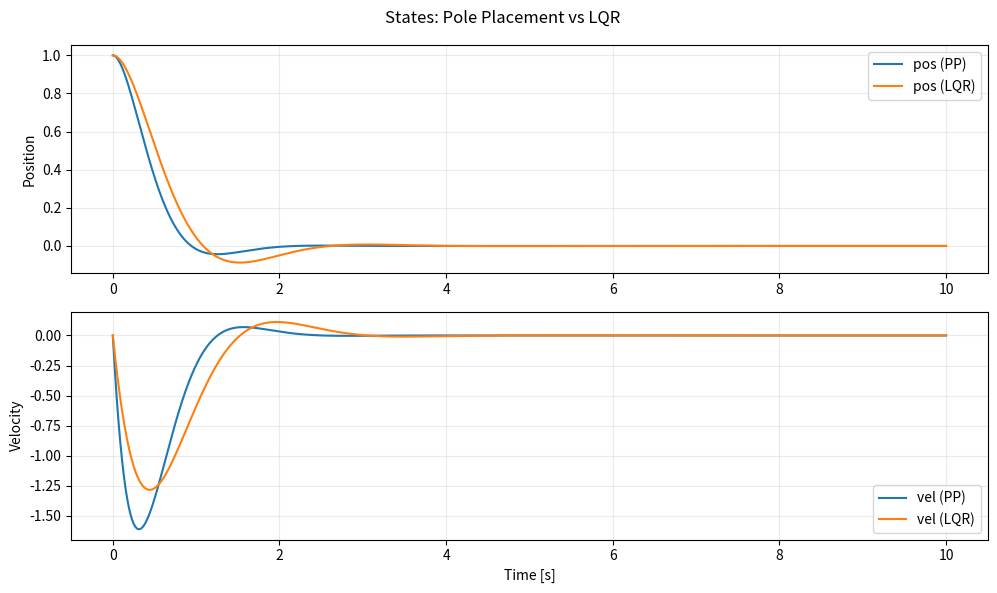
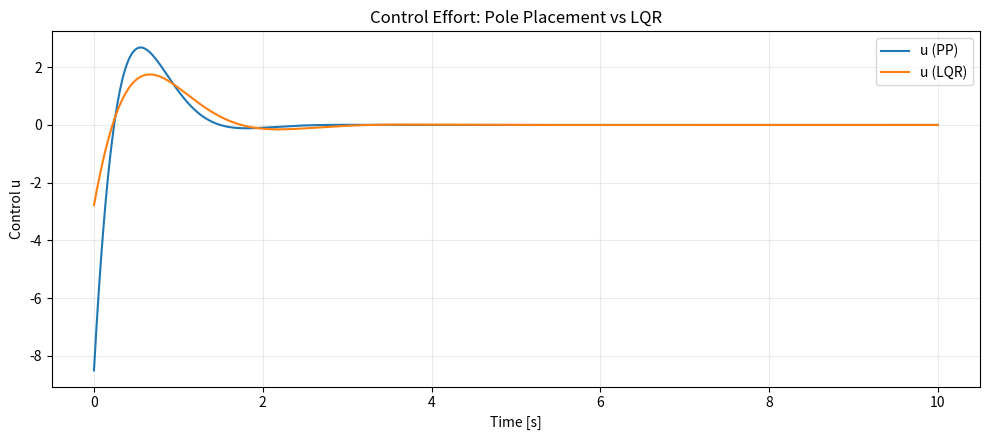

These figures' Python source, in order:
"""
Day 19: Linear Quadratic Regulator (LQR)

- Plant: Mass-Spring-Damper (continuous-time), x=[pos, vel]
- Controllers:
  (1) Pole placement state feedback: u = -K_pp x
  (2) LQR optimal state feedback:    u = -K_lqr x
- Simulation: solve_ivp
- Outputs: plots + JSON summary in ./results/

Dependencies: numpy, scipy, matplotlib
"""

from __future__ import annotations

import os
import json
from dataclasses import dataclass
from datetime import datetime

import numpy as np
from numpy.typing import NDArray
from scipy.integrate import solve_ivp
from scipy.signal import place_poles
from scipy.linalg import solve_continuous_are
import matplotlib.pyplot as plt


def ensure_dir(path: str) -> None:
    os.makedirs(path, exist_ok=True)


def control_energy(t: NDArray[np.float64], u: NDArray[np.float64]) -> float:
    """∫ u(t)^2 dt via trapezoidal rule."""
    return float(np.trapz(u**2, t))


def peak_abs(y: NDArray[np.float64]) -> float:
    return float(np.max(np.abs(y)))


def settling_time(
    t: NDArray[np.float64],
    y: NDArray[np.float64],
    rel_tol: float = 0.02,
    abs_tol: float = 1e-3,
) -> float:
    """
    Settling time for regulation to 0:
    First time after which |y| <= max(rel_tol*|y0|, abs_tol) for all remaining times.
    """
    y0 = float(abs(y[0]))
    band = max(rel_tol * y0, abs_tol)
    inside = np.abs(y) <= band

    for i in range(len(t)):
        if np.all(inside[i:]):
            return float(t[i])
    return float("nan")


@dataclass
class MSDParams:
    m: float = 1.0
    c: float = 0.8
    k: float = 4.0


def msd_state_space(p: MSDParams) -> tuple[NDArray[np.float64], NDArray[np.float64]]:
    """
    x = [position; velocity]
    xdot = A x + B u
    u = force
    """
    A = np.array([[0.0, 1.0],
                  [-p.k / p.m, -p.c / p.m]], dtype=float)
    B = np.array([[0.0],
                  [1.0 / p.m]], dtype=float)
    return A, B


def lqr_gain(
    A: NDArray[np.float64],
    B: NDArray[np.float64],
    Q: NDArray[np.float64],
    R: NDArray[np.float64],
) -> NDArray[np.float64]:
    """
    Continuous-time LQR:
    Solve A^T P + P A - P B R^-1 B^T P + Q = 0
    Then K = R^-1 B^T P
    """
    P = solve_continuous_are(A, B, Q, R)
    K = np.linalg.solve(R, B.T @ P)
    return K


def pole_place_gain(A: NDArray[np.float64], B: NDArray[np.float64], poles: list[complex]) -> NDArray[np.float64]:
    placed = place_poles(A, B, poles, method="YT")
    return placed.gain_matrix


def simulate_closed_loop(
    A: NDArray[np.float64],
    B: NDArray[np.float64],
    K: NDArray[np.float64],
    x0: NDArray[np.float64],
    t_span: tuple[float, float],
    dt: float,
) -> dict:
    """
    Simulate xdot = (A - B K) x, with u(t) = -K x(t)
    """
    Acl = A - B @ K

    def dyn(_t: float, x: NDArray[np.float64]) -> NDArray[np.float64]:
        return (Acl @ x.reshape(-1, 1)).ravel()

    t_eval = np.arange(t_span[0], t_span[1] + 1e-12, dt, dtype=float)
    sol = solve_ivp(
        dyn,
        t_span,
        x0.astype(float),
        t_eval=t_eval,
        rtol=1e-8,
        atol=1e-10,
        max_step=dt,  # keeps integration behavior consistent
    )

    X = sol.y.astype(float)  # shape (n, T)
    U = np.array([-(K @ X[:, i].reshape(-1, 1)).item() for i in range(X.shape[1])], dtype=float)

    return {
        "t": sol.t.astype(float),
        "X": X,
        "U": U,
        "success": bool(sol.success),
        "message": str(sol.message),
    }


def main() -> None:
    p = MSDParams(m=1.0, c=0.8, k=4.0)
    A, B = msd_state_space(p)

    # Initial condition (regulation task)
    x0 = np.array([1.0, 0.0], dtype=float)

    # Time
    t_span = (0.0, 10.0)
    dt = 0.002

    # Pole placement
    poles = [-2.5 + 2.5j, -2.5 - 2.5j]
    K_pp = pole_place_gain(A, B, poles)

    # LQR weights
    Q = np.diag([30.0, 4.0])
    R = np.array([[1.0]], dtype=float)
    K_lqr = lqr_gain(A, B, Q, R)

    # Simulate
    sim_pp = simulate_closed_loop(A, B, K_pp, x0, t_span, dt)
    sim_lqr = simulate_closed_loop(A, B, K_lqr, x0, t_span, dt)

    if not sim_pp["success"] or not sim_lqr["success"]:
        print("Integration warning:")
        print("PP :", sim_pp["message"])
        print("LQR:", sim_lqr["message"])

    def metrics(sim: dict) -> dict:
        t = sim["t"]
        x1 = sim["X"][0, :]
        x2 = sim["X"][1, :]
        u = sim["U"]
        return {
            "peak|x1|": peak_abs(x1),
            "peak|x2|": peak_abs(x2),
            "settle_x1": settling_time(t, x1, rel_tol=0.02, abs_tol=1e-3),
            "settle_x2": settling_time(t, x2, rel_tol=0.02, abs_tol=1e-3),
            "energy_int_u2": control_energy(t, u),
            "peak|u|": peak_abs(u),
        }

    met_pp = metrics(sim_pp)
    met_lqr = metrics(sim_lqr)

    np.set_printoptions(precision=6, suppress=True)
    print("Day 19: LQR")
    print(f"MSD params: m={p.m}, c={p.c}, k={p.k}")
    print("\nK_pp (Pole Placement) =", K_pp)
    print("Target poles =", poles)
    print("\nK_lqr (LQR) =", K_lqr)
    print("Q =", Q)
    print("R =", R)

    print("\nMetrics (Regulation to 0 from x0=[1,0])")
    print("Pole Placement:", met_pp)
    print("LQR:", met_lqr)

    # Save results
    results_dir = os.path.join(os.getcwd(), "results")
    ensure_dir(results_dir)
    stamp = datetime.now().strftime("%Y%m%d_%H%M%S")

    t_pp, X_pp, U_pp = sim_pp["t"], sim_pp["X"], sim_pp["U"]
    t_lq, X_lq, U_lq = sim_lqr["t"], sim_lqr["X"], sim_lqr["U"]

    # Figure 1: states (two subplots for clarity)
    fig1 = plt.figure(figsize=(10, 6))
    ax1 = plt.subplot(2, 1, 1)
    ax1.plot(t_pp, X_pp[0, :], label="pos (PP)")
    ax1.plot(t_lq, X_lq[0, :], label="pos (LQR)")
    ax1.set_ylabel("Position")
    ax1.grid(True, alpha=0.25)
    ax1.legend()

    ax2 = plt.subplot(2, 1, 2)
    ax2.plot(t_pp, X_pp[1, :], label="vel (PP)")
    ax2.plot(t_lq, X_lq[1, :], label="vel (LQR)")
    ax2.set_xlabel("Time [s]")
    ax2.set_ylabel("Velocity")
    ax2.grid(True, alpha=0.25)
    ax2.legend()

    fig1.suptitle("States: Pole Placement vs LQR")
    fig1_path = os.path.join(results_dir, f"day19_states_{stamp}.png")
    plt.tight_layout()
    plt.savefig(fig1_path, dpi=200)

    # Figure 2: control
    fig2 = plt.figure(figsize=(10, 4.5))
    plt.plot(t_pp, U_pp, label="u (PP)")
    plt.plot(t_lq, U_lq, label="u (LQR)")
    plt.xlabel("Time [s]")
    plt.ylabel("Control u")
    plt.title("Control Effort: Pole Placement vs LQR")
    plt.grid(True, alpha=0.25)
    plt.legend()
    fig2_path = os.path.join(results_dir, f"day19_control_{stamp}.png")
    plt.tight_layout()
    plt.savefig(fig2_path, dpi=200)

    out = {
        "params": p.__dict__,
        "x0": x0.tolist(),
        "t_span": list(t_span),
        "dt": dt,
        "poles": [str(p_) for p_ in poles],
        "K_pp": K_pp.tolist(),
        "Q": Q.tolist(),
        "R": R.tolist(),
        "K_lqr": K_lqr.tolist(),
        "metrics_pp": met_pp,
        "metrics_lqr": met_lqr,
        "fig_states": os.path.basename(fig1_path),
        "fig_control": os.path.basename(fig2_path),
    }

    json_path = os.path.join(results_dir, f"day19_summary_{stamp}.json")
    with open(json_path, "w", encoding="utf-8") as f:
        json.dump(out, f, indent=2)

    print("\nSaved:")
    print(f"- {fig1_path}")
    print(f"- {fig2_path}")
    print(f"- {json_path}")

    plt.show()


if __name__ == "__main__":
    main()
